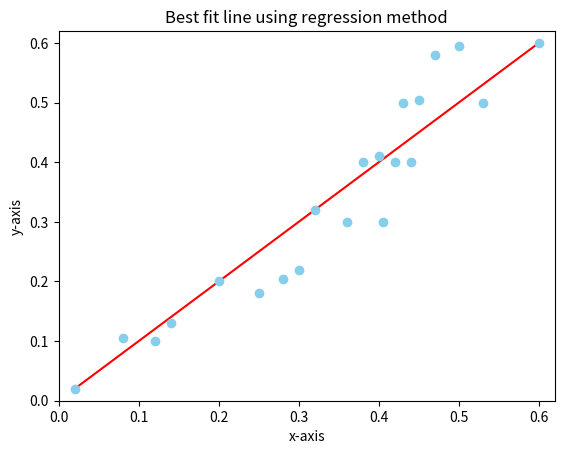

Reproduce this figure in Python.
import matplotlib.pyplot as plt
from matplotlib.pyplot import*
import numpy as np
from numpy import*




plt.title("Best fit line using regression method")

plt.xlabel("x-axis")
plt.ylabel("y-axis")

xpoints = np.array([0.02, 0.6])
ypoints = np.array([0.02, 0.6])

plt.plot(xpoints, ypoints, color='r')

x=np.array([0.02, 0.08, 0.12, 0.14, 0.2, 0.25, 0.28, 0.3, 0.32, 0.36, 0.38, 0.4, 0.405, 0.42, 0.43, 0.44, 0.45, 0.47, 0.5, 0.53, 0.6])
y=np.array([0.02, 0.105, 0.1, 0.13, 0.2, 0.18, 0.205, 0.22, 0.32, 0.3, 0.4, 0.41, 0.3, 0.4, 0.5, 0.4, 0.505, 0.58, 0.595, 0.5, 0.6])
plt.plot(x, y, 'o', color='skyblue')


plt.xlim(0,0.62)
plt.ylim(0,0.62)


plt.show()